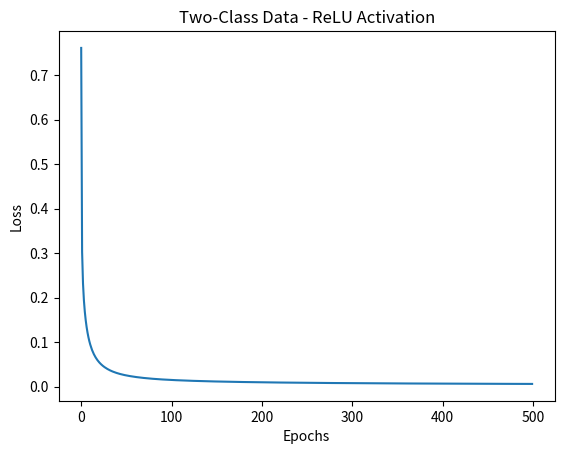
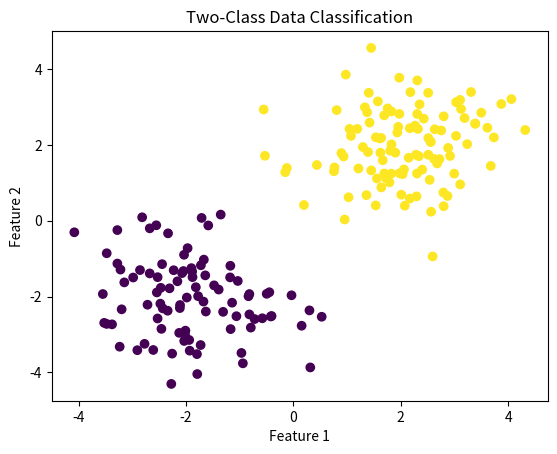

Generate these figures, in order, with matplotlib:
import numpy as np
import matplotlib.pyplot as plt

np.random.seed(42)

# Generate two-class data
n = 1000

X1 = np.random.randn(n // 2, 2) + np.array([-2, -2])
X2 = np.random.randn(n // 2, 2) + np.array([2, 2])

X = np.vstack((X1, X2))

y = np.vstack((
    np.zeros((n // 2, 1)),
    np.ones((n // 2, 1))
))

# Shuffle data
index = np.random.permutation(n)

X = X[index]
y = y[index]

# Split data into training and testing
split = 800

X_train = X[:split]
y_train = y[:split]

X_test = X[split:]
y_test = y[split:]

# Neural Network
W1 = np.random.randn(2, 16) * 0.5
b1 = np.zeros((1, 16))

W2 = np.random.randn(16, 8) * 0.5
b2 = np.zeros((1, 8))

W3 = np.random.randn(8, 1) * 0.5
b3 = np.zeros((1, 1))

learning_rate = 0.05
epochs = 500

loss_history = []


# ReLU activation
def relu(x):
    return np.maximum(0, x)


# ReLU derivative
def relu_derivative(x):
    return (x > 0).astype(float)


# Sigmoid activation
def sigmoid(x):
    return 1 / (1 + np.exp(-np.clip(x, -500, 500)))


# Training
for epoch in range(epochs):

    # Forward propagation
    Z1 = X_train @ W1 + b1
    A1 = relu(Z1)

    Z2 = A1 @ W2 + b2
    A2 = relu(Z2)

    Z3 = A2 @ W3 + b3
    A3 = sigmoid(Z3)

    # Calculate loss
    loss = -np.mean(
        y_train * np.log(A3 + 1e-8) +
        (1 - y_train) * np.log(1 - A3 + 1e-8)
    )

    loss_history.append(loss)

    # Backpropagation
    dZ3 = A3 - y_train

    dW3 = A2.T @ dZ3 / len(X_train)
    db3 = np.mean(dZ3, axis=0, keepdims=True)

    dA2 = dZ3 @ W3.T
    dZ2 = dA2 * relu_derivative(Z2)

    dW2 = A1.T @ dZ2 / len(X_train)
    db2 = np.mean(dZ2, axis=0, keepdims=True)

    dA1 = dZ2 @ W2.T
    dZ1 = dA1 * relu_derivative(Z1)

    dW1 = X_train.T @ dZ1 / len(X_train)
    db1 = np.mean(dZ1, axis=0, keepdims=True)

    # Update weights
    W3 -= learning_rate * dW3
    b3 -= learning_rate * db3

    W2 -= learning_rate * dW2
    b2 -= learning_rate * db2

    W1 -= learning_rate * dW1
    b1 -= learning_rate * db1


# Testing
A1 = relu(X_test @ W1 + b1)
A2 = relu(A1 @ W2 + b2)
output = sigmoid(A2 @ W3 + b3)

# Convert probabilities into classes
predicted = (output >= 0.5).astype(int)

# Calculate accuracy
accuracy = np.mean(predicted == y_test)

print("Experiment 22")
print("Neural Network Analysis for Two-Class Data")
print("Activation Function: ReLU")
print("Test Accuracy:", accuracy * 100, "%")


# Plot loss
plt.plot(loss_history)

plt.xlabel("Epochs")
plt.ylabel("Loss")
plt.title("Two-Class Data - ReLU Activation")

plt.show()


# Plot classification
plt.scatter(
    X_test[:, 0],
    X_test[:, 1],
    c=y_test.ravel()
)

plt.xlabel("Feature 1")
plt.ylabel("Feature 2")
plt.title("Two-Class Data Classification")

plt.show()
